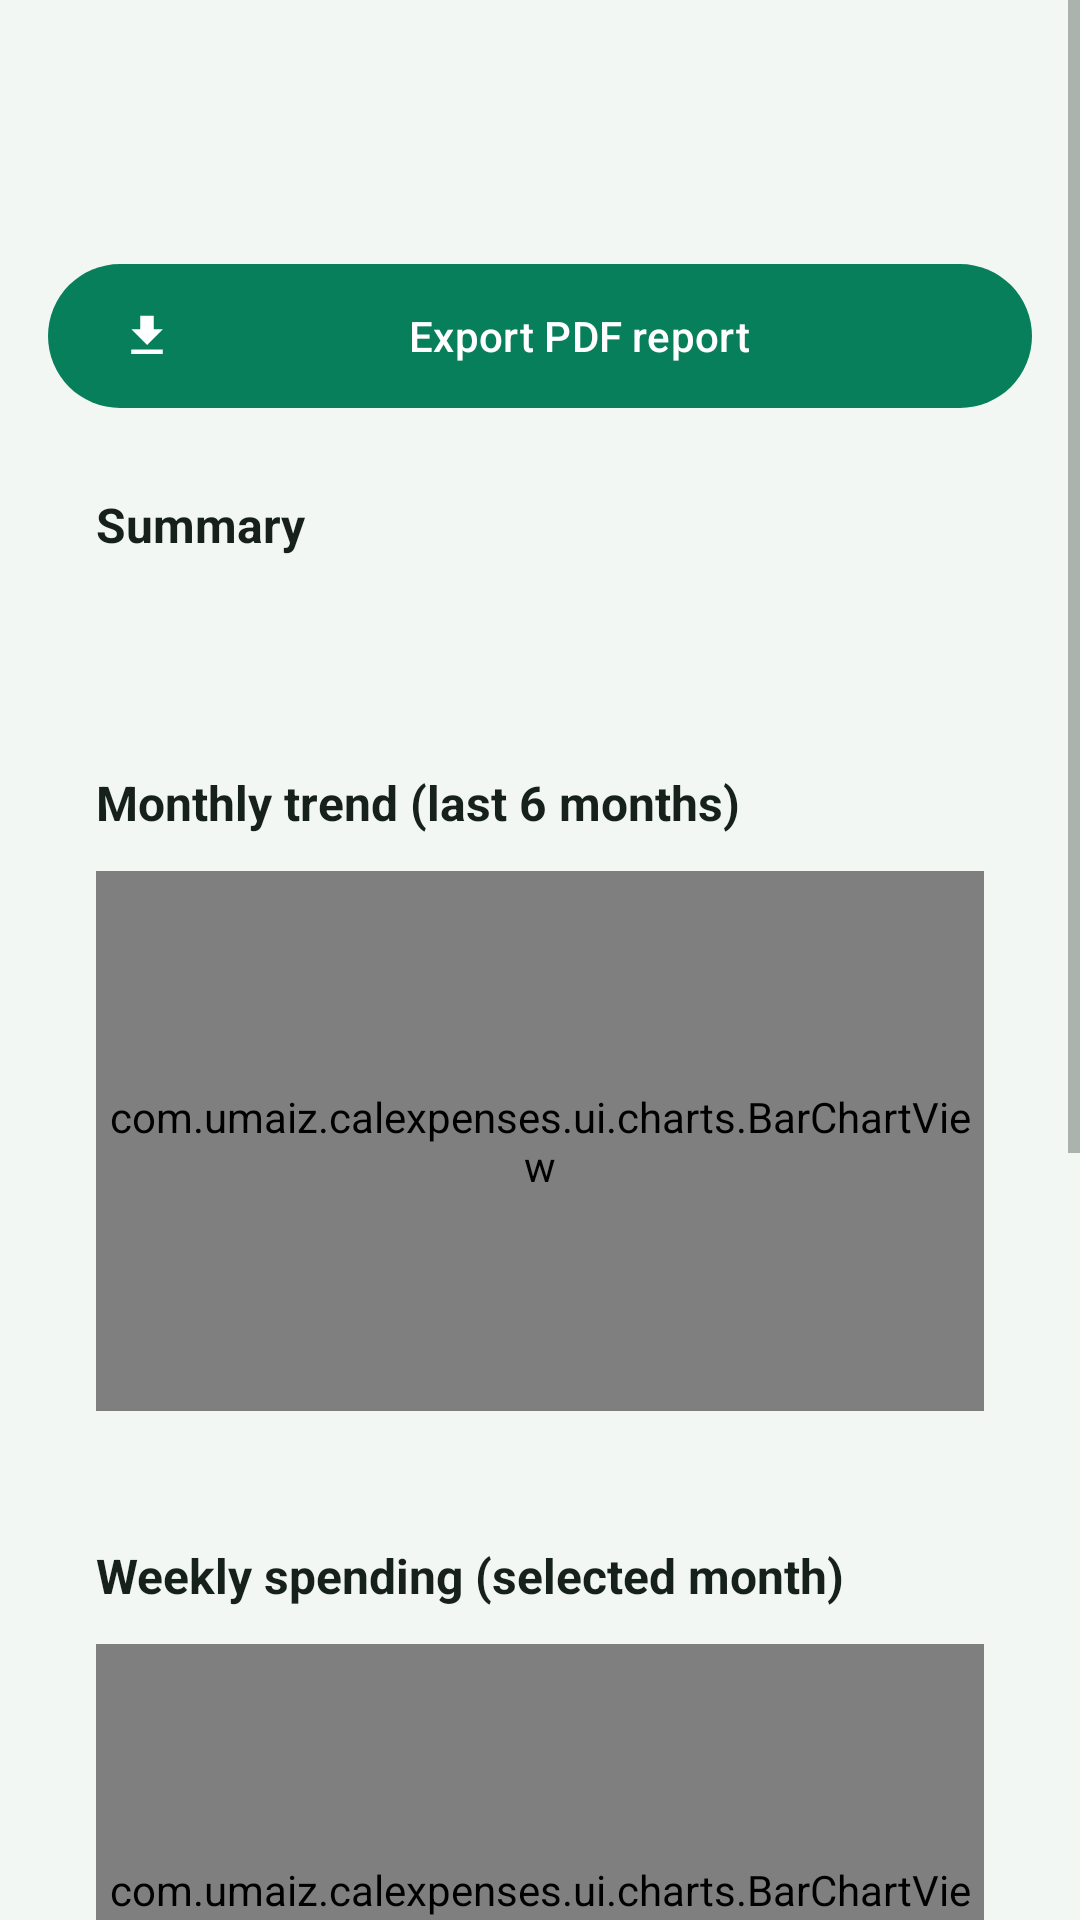

Android layout source for this screen:
<!-- AndroidManifest.xml: application theme Theme.CalExpenses -->
<!-- res/layout/fragment_reports.xml -->
<?xml version="1.0" encoding="utf-8"?>
<ScrollView xmlns:android="http://schemas.android.com/apk/res/android"
    android:layout_width="match_parent" android:layout_height="match_parent"
    android:fillViewport="true" android:background="?android:attr/colorBackground">
    <LinearLayout android:layout_width="match_parent" android:layout_height="wrap_content"
        android:orientation="vertical" android:padding="16dp">

        <LinearLayout android:layout_width="match_parent" android:layout_height="wrap_content"
            android:orientation="horizontal" android:gravity="center_vertical"
            android:padding="8dp" android:background="@drawable/bg_card">
            <ImageView android:id="@+id/btnPrev" android:layout_width="44dp" android:layout_height="44dp"
                android:padding="10dp" android:src="@drawable/ic_arrow_back"
                android:contentDescription="previous" android:background="?attr/selectableItemBackgroundBorderless" />
            <TextView android:id="@+id/tvMonth" android:layout_width="0dp" android:layout_height="wrap_content"
                android:layout_weight="1" android:gravity="center" android:textColor="@color/text_primary"
                android:textSize="17sp" android:textStyle="bold" />
            <ImageView android:id="@+id/btnNext" android:layout_width="44dp" android:layout_height="44dp"
                android:padding="10dp" android:rotation="180" android:src="@drawable/ic_arrow_back"
                android:contentDescription="next" android:background="?attr/selectableItemBackgroundBorderless" />
        </LinearLayout>

        <com.google.android.material.button.MaterialButton android:id="@+id/btnExportPdf"
            android:layout_width="match_parent" android:layout_height="wrap_content"
            android:layout_marginTop="12dp" android:text="Export PDF report"
            android:insetTop="0dp" android:insetBottom="0dp"
            xmlns:app="http://schemas.android.com/apk/res-auto" app:icon="@drawable/ic_download" />

        <LinearLayout android:layout_width="match_parent" android:layout_height="wrap_content"
            android:orientation="vertical" android:padding="16dp" android:layout_marginTop="12dp"
            android:background="@drawable/bg_card">
            <TextView android:layout_width="wrap_content" android:layout_height="wrap_content"
                android:text="Summary" android:textColor="@color/text_primary" android:textSize="16sp" android:textStyle="bold" />
            <TextView android:id="@+id/tvSummary" android:layout_width="match_parent" android:layout_height="wrap_content"
                android:layout_marginTop="8dp" android:textColor="@color/text_secondary" android:textSize="14sp" />
        </LinearLayout>

        <LinearLayout android:layout_width="match_parent" android:layout_height="wrap_content"
            android:orientation="vertical" android:padding="16dp" android:layout_marginTop="12dp"
            android:background="@drawable/bg_card">
            <TextView android:layout_width="wrap_content" android:layout_height="wrap_content"
                android:text="Monthly trend (last 6 months)" android:textColor="@color/text_primary"
                android:textSize="16sp" android:textStyle="bold" />
            <com.umaiz.calexpenses.ui.charts.BarChartView android:id="@+id/barTrend"
                android:layout_width="match_parent" android:layout_height="180dp" android:layout_marginTop="12dp" />
        </LinearLayout>

        <LinearLayout android:layout_width="match_parent" android:layout_height="wrap_content"
            android:orientation="vertical" android:padding="16dp" android:layout_marginTop="12dp"
            android:background="@drawable/bg_card">
            <TextView android:layout_width="wrap_content" android:layout_height="wrap_content"
                android:text="Weekly spending (selected month)" android:textColor="@color/text_primary"
                android:textSize="16sp" android:textStyle="bold" />
            <com.umaiz.calexpenses.ui.charts.BarChartView android:id="@+id/barWeekly"
                android:layout_width="match_parent" android:layout_height="180dp" android:layout_marginTop="12dp" />
        </LinearLayout>

        <LinearLayout android:layout_width="match_parent" android:layout_height="wrap_content"
            android:orientation="vertical" android:padding="16dp" android:layout_marginTop="12dp"
            android:layout_marginBottom="24dp" android:background="@drawable/bg_card">
            <TextView android:layout_width="wrap_content" android:layout_height="wrap_content"
                android:text="Category breakdown" android:textColor="@color/text_primary"
                android:textSize="16sp" android:textStyle="bold" />
            <com.umaiz.calexpenses.ui.charts.DonutChartView android:id="@+id/donut"
                android:layout_width="match_parent" android:layout_height="200dp" android:layout_marginTop="8dp" />
            <LinearLayout android:id="@+id/legend" android:layout_width="match_parent"
                android:layout_height="wrap_content" android:orientation="vertical" android:layout_marginTop="8dp" />
        </LinearLayout>
    </LinearLayout>
</ScrollView>
<!-- resources referenced by this layout -->
<resources>
  <color name="text_primary">#FF17211C</color>
  <color name="text_secondary">#FF68756D</color>
  <!-- drawable ic_download (drawable) -->
  <?xml version="1.0" encoding="utf-8"?>
  <vector xmlns:android="http://schemas.android.com/apk/res/android"
      android:width="24dp" android:height="24dp"
      android:viewportWidth="24" android:viewportHeight="24">
      <path android:fillColor="#FFFFFFFF" android:pathData="M19 9h-4V3H9v6H5l7 7 7-7zM5 18v2h14v-2H5z" />
  </vector>
  <style name="Theme.CalExpenses" parent="Theme.Material3.DayNight.NoActionBar">
          <item name="colorPrimary">@color/accent</item>
          <item name="colorOnPrimary">@color/on_accent</item>
          <item name="colorPrimaryContainer">@color/accent_dim</item>
          <item name="colorOnPrimaryContainer">@color/on_accent</item>
          <item name="colorSecondary">@color/accent_cyan</item>
          <item name="colorOnSecondary">@color/on_accent</item>
          <item name="android:colorBackground">@color/bg</item>
          <item name="colorSurface">@color/surface</item>
          <item name="colorSurfaceVariant">@color/surface2</item>
          <item name="colorOnSurface">@color/text_primary</item>
          <item name="colorOnSurfaceVariant">@color/text_secondary</item>
          <item name="colorOutline">@color/outline</item>
          <item name="android:statusBarColor">@color/bg</item>
          <item name="android:navigationBarColor">@color/bg</item>
          <item name="android:windowBackground">@color/bg</item>
          <item name="android:textColorPrimary">@color/text_primary</item>
          <item name="android:textColorSecondary">@color/text_secondary</item>
      </style>
  <color name="accent">#FF087F5B</color>
  <color name="on_accent">#FFFFFFFF</color>
  <color name="accent_dim">#FF075E45</color>
  <color name="accent_cyan">#FF3B82B8</color>
  <color name="bg">#FFF3F7F3</color>
  <color name="surface">#FFFFFFFF</color>
  <color name="surface2">#FFF7FAF7</color>
  <color name="outline">#FFE4EBE5</color>
</resources>
